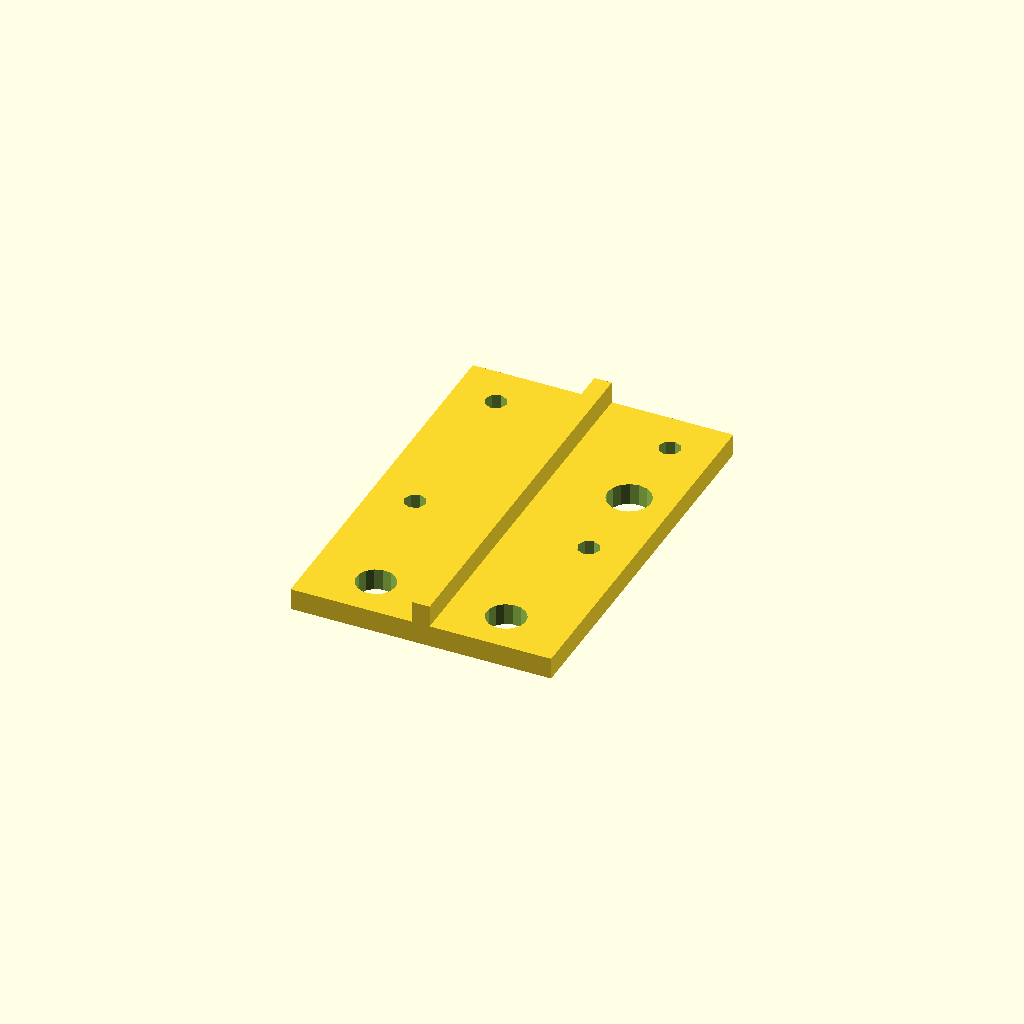
Cell 1 — every parameter at its default value.
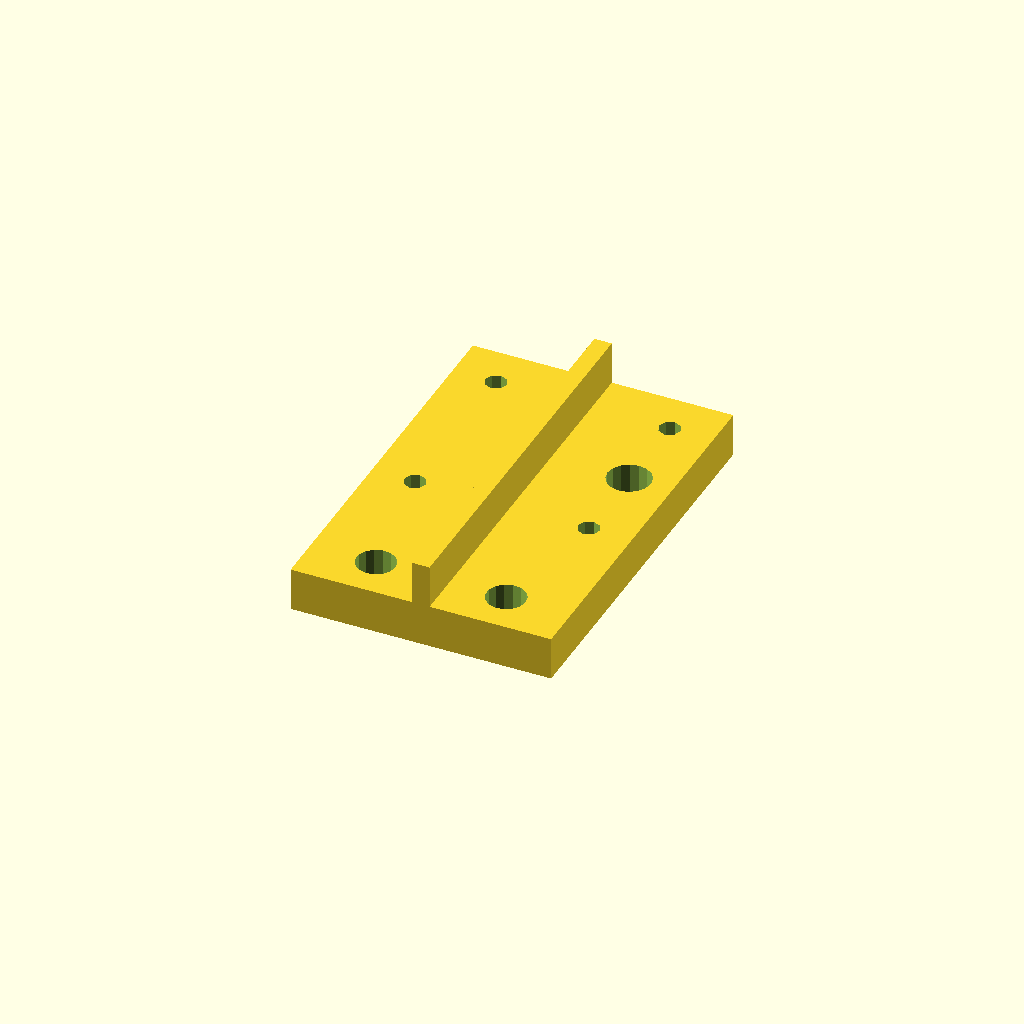
Cell 2: the same model with e = 10.
One fixed orthographic camera (rotation 55°, 0°, 25°; colour scheme Cornfield) for every cell.
The OpenSCAD source (robot/moteur.scad):
use <4040.scad>;

e = 5;

difference(){

    union(){
        translate([-30,-30,0]) cube([60,90,e]);
        translate([-2,-30,0]) cube([4,90,2*e]);
    }
    
    for(i = [-1,1]){
        translate([i*20, 10,-1]) cylinder(r=2.5,e+2);
        translate([i*20, 50,-1]) cylinder(r=2.5,e+2);
    }
    translate([20, 30,-1]) cylinder(r=5,e+2);
    
    translate([-15, -20,-1]) cylinder(r=4.5,e+2);
    translate([ 15, -20,-1]) cylinder(r=4.5,e+2);
}
Parameter table extracted from the source (name, type, default, range or options):
e: number, default 5
